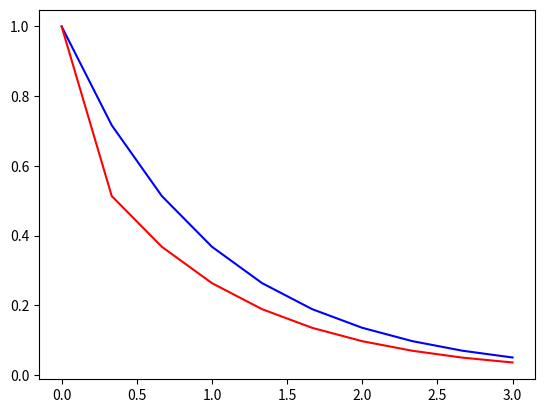

This chart was generated by the following Python code:
from math import fabs
import numpy as np
import numpy.typing as npt
import matplotlib.pyplot as plt

def f(t: float, x: float)->float:
    return -x

def EulerMethod(func, t0: float, x0: float, t: float, stepsNumber: int)->float:
    """ First-order numerical procedure for solving ordinary differential equations (dx/dt = f(t, x))
    with a given initial value x(t0) = x0

    Args:
        func (Any): function f in dx/dt = f(t, x)
        t0 (float): point of initial value
        x0 (float): initial value x(t0) = x0
        t (float): point where to evaluate solution x(t)
        stepsNumber (int): number of steps

    Returns:
        float: value in t -- x(t)
    """
    ts: list = np.linspace(t0, t, stepsNumber)
    xs: list = [x0]
    h: float = (t - t0) / stepsNumber
    for i in range(stepsNumber):
        xs.append(xs[-1] + h * func(ts[i], xs[-1]))
    return xs[-1]


def RK2(func, t0: float, x0: npt.ArrayLike, t: float, stepsNumber: int, alpha: float = 3 / 4)->npt.ArrayLike:
    """ The second order Runge-Kutta method

    Args:
        func (Any): function f in dx/dt = f(t, x)
        t0 (float): point of initial value
        x0 (float): initial value x(t0) = x0
        t (float): point where to evaluate solution x(t)
        stepsNumber (int): number of steps
        alpha (float): alpha

    Returns:
        float: value in t -- x(t)
    """
    ts: list = np.linspace(t0, t, stepsNumber)
    xs: list = [np.array(x0)]
    h: float = (t - t0) / stepsNumber
    for i in range(stepsNumber):
        k1: npt.ArrayLike = func(ts[i], xs[-1])
        k2: npt.ArrayLike = func(ts[i] + h / 2 / alpha, xs[-1] + h / 2 / alpha * k1)
        xs.append(xs[-1] + h * ((1- alpha) * k1 + alpha * k2))
    return xs[-1]

def RK4(func, t0: float, x0: npt.ArrayLike, t: float)->npt.ArrayLike:
    """ The fourth order Runge-Kutta method

    Args:
        func (Any): function f in dx/dt = f(t, x)
        t0 (float): point of initial value
        x0 (float): initial value x(t0) = x0
        t (float): point where to evaluate solution x(t)

    Returns:
        float: value in t -- x(t)
    """
    stepsNumber: int = 1
    ts: list = np.linspace(t0, t, stepsNumber)
    xs: list = [np.array(x0)]
    h: float = (t - t0) / stepsNumber
    for i in range(stepsNumber):
        k1: float = func(ts[i], xs[-1])
        k2: float = func(ts[i] + h / 2, xs[-1] + h / 2 * k1)
        k3: float = func(ts[i] + h / 2, xs[-1] + h / 2 * k2)
        k4: float = func(ts[i] + h, xs[-1] + h * k3)
        xs.append(xs[-1] + h / 6 * (k1 + 2 * k2 + 2 * k3 + k4))
    return xs[-1]

def StepSize(method, func, t0:float, x0:float, step: float, accuracyOrder: int, delta: float = 0.01, eps: float = 0.001)->float:
    """_summary_

    Args:
        method (_type_): _description_
        func (_type_): _description_
        t0 (float): _description_
        x0 (float): _description_
        step (float): _description_
        accuracyOrder (int): _description_
        delta (float): absolute error of this step
        eps (float): relative error of this step

    Returns:
        float: step
    """
    while True:
        y1 = method(func, t0, x0, t0 + step, 2) 
        y2 = method(func, t0, x0, t0 + 2 * step, 1)
        R = (delta + eps * fabs(y2) / 2)
        R1 = (y2 - y1) / (2**(accuracyOrder - 1) - 1)
        if(fabs(R1) / R < 1):
            # print("dd=", (fabs(R1) / R)**(-1 / accuracyOrder))
            return step * (fabs(R1) / R)**(-1 / accuracyOrder)
        step = step / 2

ts: list = list(np.linspace(0, 3, 10))
steps: list = [2**i for i in range(2, 10)]
# eu = [ np.fabs(EulerMethod(f, 0, 1, 3, stepsNumber) - np.exp(-3)) for stepsNumber in steps]
# rk2 = [ np.fabs(RK2(f, 0, 1, 3, stepsNumber) - np.exp(-3)) for stepsNumber in steps]
# rr = StepSize(RK2, f, 0, 1, 2, 2, delta=0.01, eps=0.1)
# print("step =", rr)
# print(np.fabs(RK2(f, 0, 1, 2, int(1 / rr)) - np.exp(-2)))
res = [1]
rk4 = [1]
stepSize = 1
for i in range(1, 10):
    t = ts[i]
    stepSize = StepSize(method=RK2, func=f, t0=ts[i-1], x0=res[-1], step=stepSize, accuracyOrder=2, delta=0.01, eps=0.1)
    res.append( RK2(func=f, t0=ts[i-1], x0=res[-1], t=t, stepsNumber= int( (t - ts[i-1]) / stepSize ) ))
    rk4.append( RK4(func=f, t0=ts[i-1], x0=res[-1], t=t))
    print(int( (t - ts[i-1]) / stepSize ), " : ", res[-1] - np.exp(-t))

ex = [np.exp(-t) for t in ts]
plt.plot(ts, res, c="blue")
plt.plot(ts, rk4, c="red")
# plt.plot(ts, ex, c="green")
plt.show()